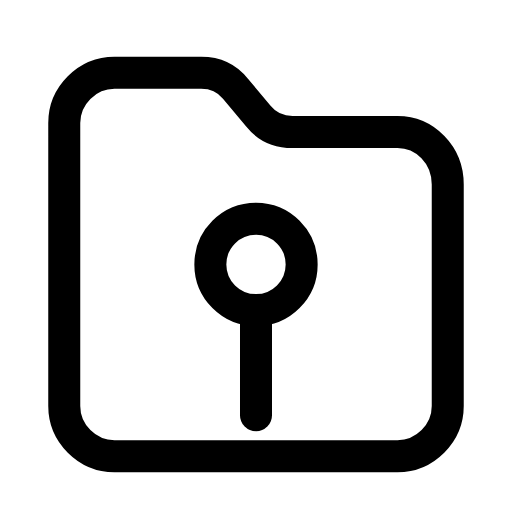
t = 0.00 s
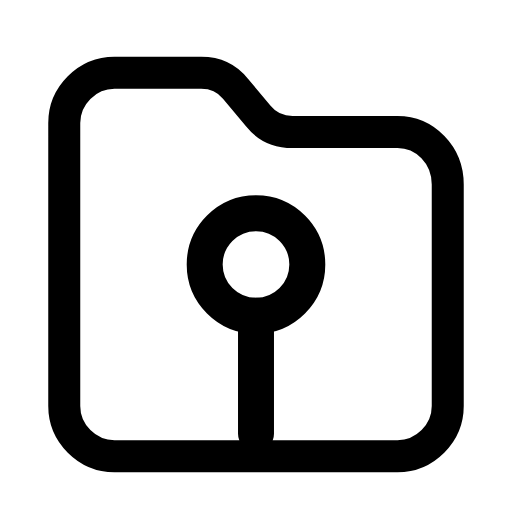
t = 0.26 s
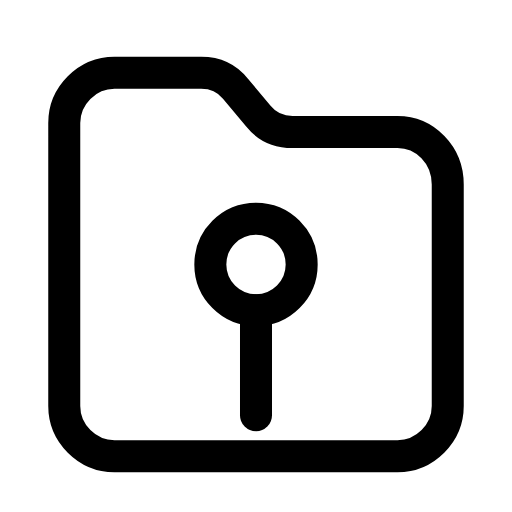
t = 0.53 s
t = 0.78 s: frame unchanged from t = 0.00 s, image omitted
t = 1.06 s: frame unchanged from t = 0.00 s, image omitted
t = 1.33 s: frame unchanged from t = 0.00 s, image omitted

The animated SVG that drew these frames (rendered in a browser with its animation timeline set to each time). Animation: 1 SMIL element (animateTransform=1); one cycle of 1.60 s, repeats indefinitely.

<svg xmlns="http://www.w3.org/2000/svg" width="24" height="24" viewBox="0 0 24 24" fill="none"><g transform="translate(-0.84 -0.871) scale(1.07)"><path stroke="currentColor" stroke-width="1.402" stroke-linecap="round" stroke-linejoin="round" fill="none" d="M3.6 18.6L3.6 6.2C3.6 5 4.6 4 5.8 4L9.6 4C10.2 4 10.7 4.2 11.1 4.7L12.1 5.9C12.5 6.4 13 6.6 13.6 6.6L18.2 6.6C19.4 6.6 20.4 7.6 20.4 8.9L20.4 18.6C20.4 19.8 19.4 20.8 18.2 20.8L5.8 20.8C4.6 20.8 3.6 19.8 3.6 18.6Z"></path><g transform="translate(12 12.4)"><g><animateTransform attributeName="transform" type="scale" values="1;1;1.15;1;1;1;1;1.15;1;1;1" keyTimes="0;0.135;0.2475;0.36;0.45;0.6;0.66;0.735;0.81;0.9;1" dur="1.6s" repeatCount="indefinite" calcMode="spline" keySplines="0.16 1 0.3 1;0.16 1 0.3 1;0.16 1 0.3 1;0.16 1 0.3 1;0.16 1 0.3 1;0.16 1 0.3 1;0.16 1 0.3 1;0.16 1 0.3 1;0.16 1 0.3 1;0.16 1 0.3 1"/><g transform="translate(-12 -12.4)"><g><circle stroke="currentColor" stroke-width="1.402" stroke-linecap="round" stroke-linejoin="round" fill="none" cx="12" cy="12.4" r="2"></circle><line stroke="currentColor" stroke-width="1.402" stroke-linecap="round" stroke-linejoin="round" fill="none" x1="12" y1="14.4" x2="12" y2="19"></line></g></g></g></g></g></svg>
